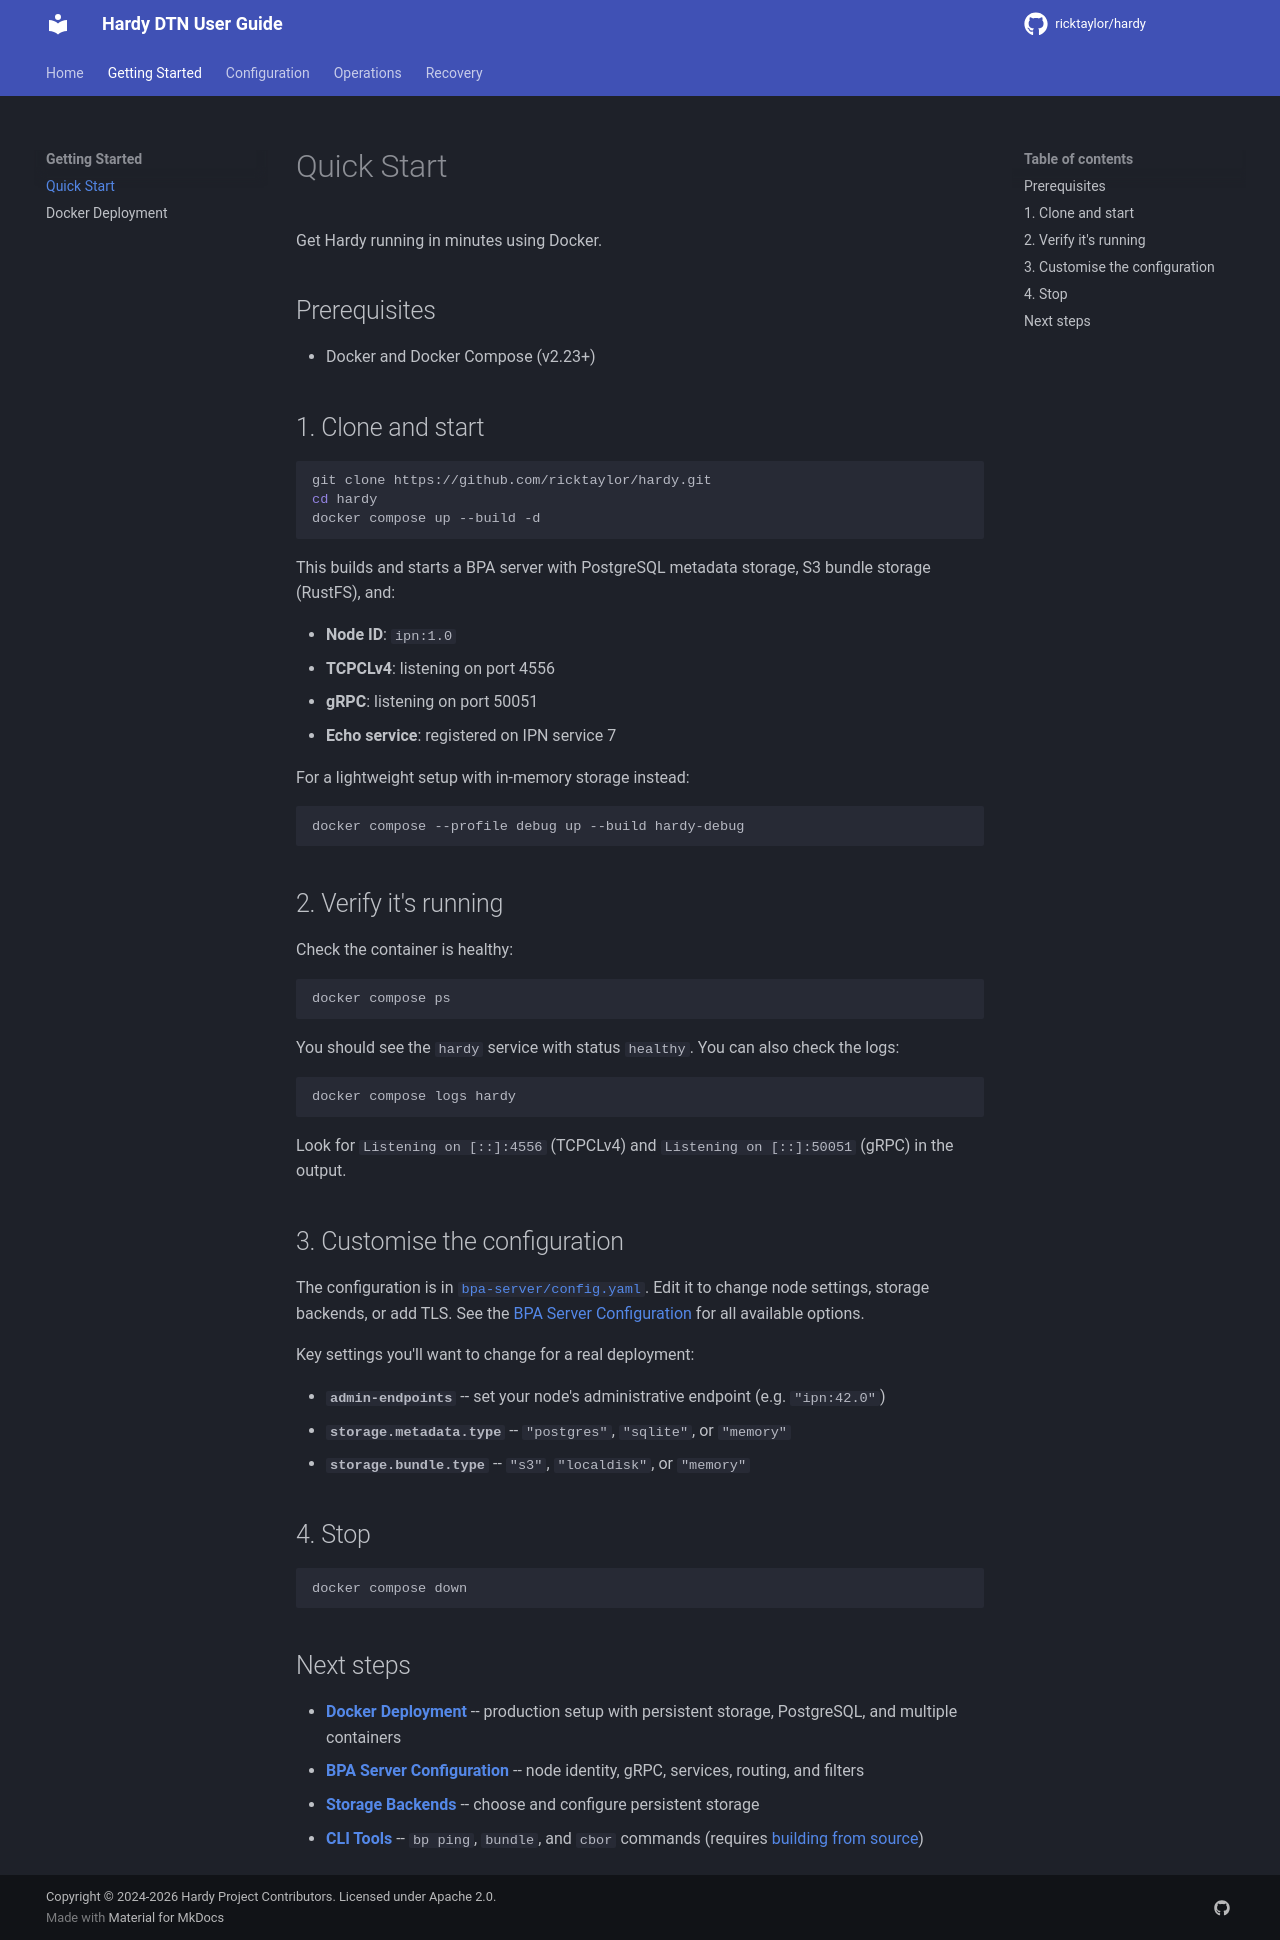

repository: ricktaylor/hardy · page: getting-started/quick-start/index.html · generator: mkdocs

# Quick Start

Get Hardy running in minutes using Docker.

## Prerequisites

- Docker and Docker Compose (v2.23+)

## 1. Clone and start

```bash
git clone https://github.com/ricktaylor/hardy.git
cd hardy
docker compose up --build -d
```

This builds and starts a BPA server with PostgreSQL metadata storage,
S3 bundle storage (RustFS), and:

- **Node ID**: `ipn:1.0`
- **TCPCLv4**: listening on port 4556
- **gRPC**: listening on port 50051
- **Echo service**: registered on IPN service 7

For a lightweight setup with in-memory storage instead:

```bash
docker compose --profile debug up --build hardy-debug
```

## 2. Verify it's running

Check the container is healthy:

```bash
docker compose ps
```

You should see the `hardy` service with status `healthy`. You can also
check the logs:

```bash
docker compose logs hardy
```

Look for `Listening on [::]:4556` (TCPCLv4) and `Listening on [::]:50051`
(gRPC) in the output.

## 3. Customise the configuration

The configuration is in [`bpa-server/config.yaml`](https://github.com/ricktaylor/hardy/blob/main/bpa-server/config.yaml).
Edit it to change node settings, storage backends,
or add TLS. See the
[BPA Server Configuration](../configuration/bpa-server.md) for all
available options.

Key settings you'll want to change for a real deployment:

- **`admin-endpoints`** -- set your node's administrative endpoint (e.g. `"ipn:42.0"`)
- **`storage.metadata.type`** -- `"postgres"`, `"sqlite"`, or `"memory"`
- **`storage.bundle.type`** -- `"s3"`, `"localdisk"`, or `"memory"`

## 4. Stop

```bash
docker compose down
```

## Next steps

- [**Docker Deployment**](docker.md) -- production setup with persistent
  storage, PostgreSQL, and multiple containers
- [**BPA Server Configuration**](../configuration/bpa-server.md) --
  node identity, gRPC, services, routing, and filters
- [**Storage Backends**](../configuration/storage.md) -- choose and
  configure persistent storage
- [**CLI Tools**](../operations/tools.md) -- `bp ping`, `bundle`, and
  `cbor` commands (requires
  [building from source](https://github.com/ricktaylor/hardy#getting-started))
